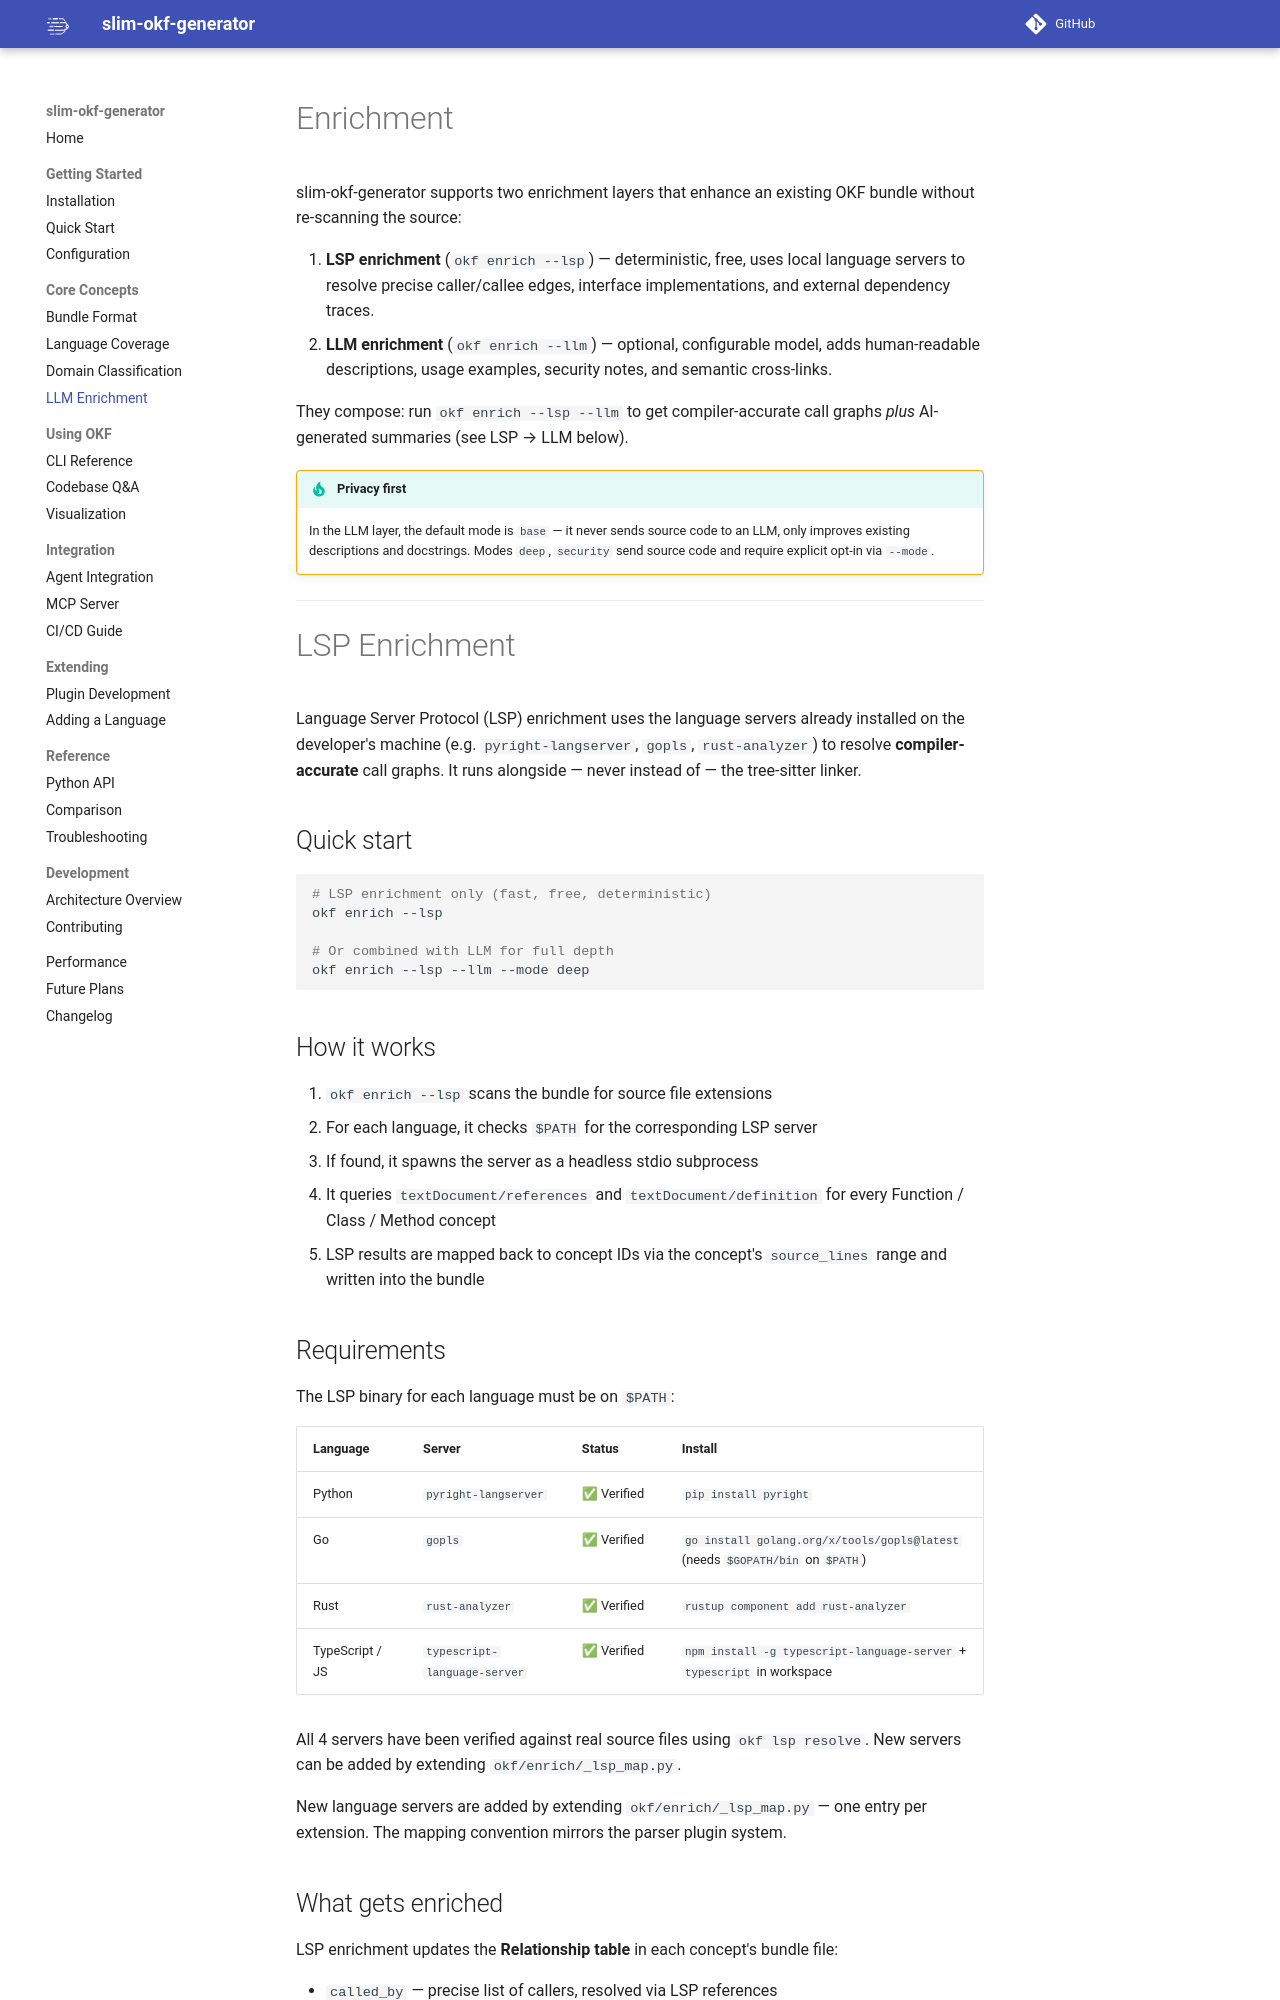

repository: wutianchen/proxy-brain · page: user-guide/enrichment/index.html · generator: mkdocs

# Enrichment

slim-okf-generator supports two enrichment layers that enhance an existing OKF bundle
without re-scanning the source:

1. **LSP enrichment** (`okf enrich --lsp`) — deterministic, free, uses local language servers to resolve precise caller/callee edges, interface implementations, and external dependency traces.
2. **LLM enrichment** (`okf enrich --llm`) — optional, configurable model, adds human-readable descriptions, usage examples, security notes, and semantic cross-links.

They compose: run `okf enrich --lsp --llm` to get compiler-accurate call graphs
*plus* AI-generated summaries (see LSP → LLM below).

!!! tip "Privacy first"
    In the LLM layer, the default mode is `base` — it never sends source code to an LLM, only improves existing descriptions and docstrings. Modes `deep`, `security` send source code and require explicit opt-in via `--mode`.

---

# LSP Enrichment

Language Server Protocol (LSP) enrichment uses the language servers already
installed on the developer's machine (e.g. `pyright-langserver`, `gopls`,
`rust-analyzer`) to resolve **compiler-accurate** call graphs.  It runs
alongside — never instead of — the tree-sitter linker.

## Quick start

```bash
# LSP enrichment only (fast, free, deterministic)
okf enrich --lsp

# Or combined with LLM for full depth
okf enrich --lsp --llm --mode deep
```

## How it works

1. `okf enrich --lsp` scans the bundle for source file extensions
2. For each language, it checks `$PATH` for the corresponding LSP server
3. If found, it spawns the server as a headless stdio subprocess
4. It queries `textDocument/references` and `textDocument/definition` for every
   Function / Class / Method concept
5. LSP results are mapped back to concept IDs via the concept's `source_lines`
   range and written into the bundle

## Requirements

The LSP binary for each language must be on `$PATH`:

| Language | Server | Status | Install |
|----------|--------|--------|---------|
| Python | `pyright-langserver` | ✅ Verified | `pip install pyright` |
| Go | `gopls` | ✅ Verified | `go install golang.org/x/tools/gopls@latest` (needs `$GOPATH/bin` on `$PATH`) |
| Rust | `rust-analyzer` | ✅ Verified | `rustup component add rust-analyzer` |
| TypeScript / JS | `typescript-language-server` | ✅ Verified | `npm install -g typescript-language-server` + `typescript` in workspace |

All 4 servers have been verified against real source files using `okf lsp resolve`. New servers can be added by extending `okf/enrich/_lsp_map.py`.

New language servers are added by extending `okf/enrich/_lsp_map.py` — one entry per extension. The mapping convention mirrors the parser plugin system.
